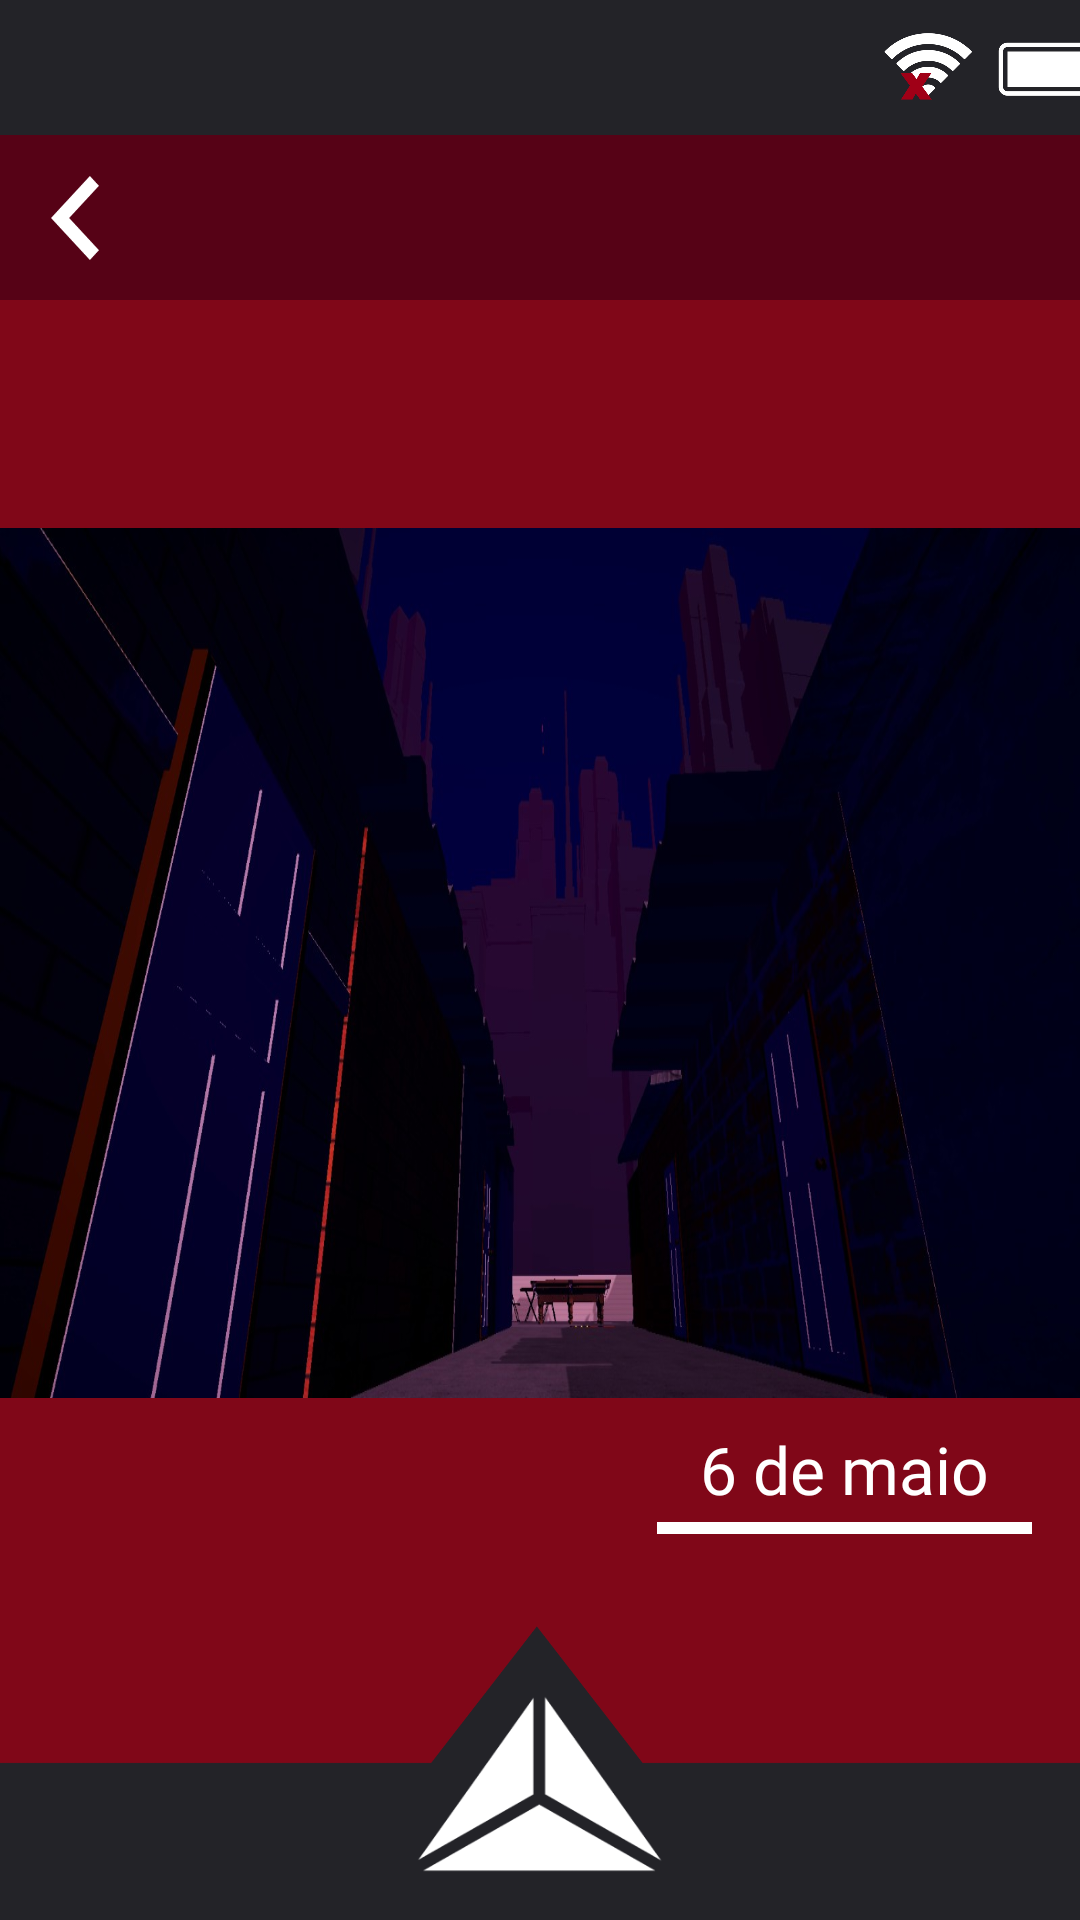

Here is an Android app screen rendered from its layout file. Give the layout XML and the strings, colors and styles it references.
<!-- AndroidManifest.xml: application theme Theme.Teste -->
<!-- res/layout/actgaleria1.xml -->
<?xml version="1.0" encoding="utf-8"?>
<androidx.constraintlayout.widget.ConstraintLayout xmlns:android="http://schemas.android.com/apk/res/android"
    xmlns:app="http://schemas.android.com/apk/res-auto"
    xmlns:tools="http://schemas.android.com/tools"
    android:layout_width="match_parent"
    android:layout_height="match_parent"
    android:background="@color/darkred1"
    tools:context=".Galeria1Act">

    <ImageView
        android:id="@+id/imageView98"
        android:layout_width="0dp"
        android:layout_height="55dp"
        android:background="@drawable/galeriaheader"
        app:layout_constraintEnd_toEndOf="parent"
        app:layout_constraintStart_toStartOf="parent"
        app:layout_constraintTop_toBottomOf="@+id/imageView39" />

    <TextView
        android:id="@+id/textView66"
        android:layout_width="wrap_content"
        android:layout_height="wrap_content"
        android:layout_marginTop="9dp"
        android:fontFamily="@font/libre_franklin_bold"
        android:gravity="end"
        android:text="@string/galeriadt1"
        android:textColor="@color/white"
        android:textSize="22sp"
        app:layout_constraintEnd_toEndOf="@+id/imageView100"
        app:layout_constraintStart_toStartOf="@+id/imageView100"
        app:layout_constraintTop_toBottomOf="@+id/imageView60" />

    <ImageView
        android:id="@+id/imageView100"
        android:layout_width="125dp"
        android:layout_height="4dp"
        android:layout_marginTop="3dp"
        android:layout_marginEnd="16dp"
        android:background="@drawable/barra"
        app:layout_constraintEnd_toEndOf="parent"
        app:layout_constraintTop_toBottomOf="@+id/textView66" />

    <ImageView
        android:id="@+id/imageView40"
        android:layout_width="412dp"
        android:layout_height="98dp"
        android:layout_alignParentLeft="true"
        android:layout_alignParentTop="true"
        app:layout_constraintBottom_toBottomOf="parent"
        app:layout_constraintEnd_toEndOf="parent"
        app:layout_constraintHorizontal_bias="0.526"
        app:layout_constraintStart_toStartOf="parent"
        app:layout_constraintTop_toTopOf="@+id/imageView39"
        app:layout_constraintVertical_bias="1.0"
        app:srcCompat="@drawable/barrainferior"
        tools:ignore="MissingConstraints" />

    <ImageView
        android:id="@+id/imageView39"
        android:layout_width="415dp"
        android:layout_height="45dp"
        app:layout_constraintBottom_toBottomOf="parent"
        app:layout_constraintEnd_toEndOf="parent"
        app:layout_constraintHorizontal_bias="0.629"
        app:layout_constraintStart_toStartOf="parent"
        app:layout_constraintTop_toTopOf="parent"
        app:layout_constraintVertical_bias="0.0"
        app:srcCompat="@drawable/barrasuperior" />

    <ImageButton
        android:id="@+id/btnmenugf1"
        android:layout_width="84dp"
        android:layout_height="60dp"
        android:layout_alignParentLeft="true"
        android:layout_alignParentTop="true"
        android:layout_marginBottom="2dp"
        android:background="@drawable/btnmenu"
        app:layout_constraintBottom_toBottomOf="parent"
        app:layout_constraintEnd_toEndOf="parent"
        app:layout_constraintStart_toStartOf="parent"
        app:layout_constraintTop_toTopOf="parent"
        app:layout_constraintVertical_bias="0.977" />

    <ImageView
        android:id="@+id/imageView60"
        android:layout_width="wrap_content"
        android:layout_height="290dp"
        android:background="@drawable/imggame8"
        app:layout_constraintBottom_toTopOf="@+id/imageView40"
        app:layout_constraintEnd_toEndOf="parent"
        app:layout_constraintHorizontal_bias="1.0"
        app:layout_constraintStart_toStartOf="parent"
        app:layout_constraintTop_toBottomOf="@+id/imageView98" />

    <ImageButton
        android:id="@+id/btnvoltarglr1"
        android:layout_width="16dp"
        android:layout_height="28dp"
        android:layout_alignParentLeft="true"
        android:layout_alignParentTop="true"
        android:layout_marginStart="17dp"
        android:background="@drawable/btnvoltaremail"
        app:layout_constraintBottom_toBottomOf="@+id/imageView98"
        app:layout_constraintEnd_toEndOf="parent"
        app:layout_constraintHorizontal_bias="0.0"
        app:layout_constraintStart_toStartOf="parent"
        app:layout_constraintTop_toTopOf="@+id/imageView98" />
</androidx.constraintlayout.widget.ConstraintLayout>
<!-- resources referenced by this layout -->
<resources>
  <color name="darkred1">#800718</color>
  <color name="white">#FFFFFFFF</color>
  <!-- drawable barra (drawable) -->
  <?xml version="1.0" encoding="utf-8"?>
  <selector xmlns:android="http://schemas.android.com/apk/res/android">
      <item>
          <shape android:shape="rectangle">
              <solid android:color="#fff"/>
              <padding android:bottom="8dp" android:left="8dp" android:right="8dp" android:top="8dp"/>
          </shape>
      </item>
  </selector>
  <!-- drawable barrainferior: png bitmap (drawable, 10241 bytes) -->
  <!-- drawable barrasuperior: png bitmap (drawable, 33485 bytes) -->
  <!-- drawable btnmenu: png bitmap (drawable, 6755 bytes) -->
  <!-- drawable btnvoltaremail: png bitmap (drawable, 919 bytes) -->
  <!-- drawable galeriaheader (drawable) -->
  <?xml version="1.0" encoding="utf-8"?>
  <selector xmlns:android="http://schemas.android.com/apk/res/android">
      <item>
          <shape android:shape="rectangle">
              <solid android:color="@color/darkred2"/>
              <padding android:bottom="8dp" android:left="8dp" android:right="8dp" android:top="8dp"/>
          </shape>
      </item>
  </selector>
  <!-- drawable imggame8: jpeg bitmap (drawable, 88100 bytes) -->
  <string name="galeriadt1">"6 de maio"</string>
  <style name="Theme.Teste" parent="Base.Theme.Teste" />
  <color name="darkred2">#560216</color>
  <style name="Base.Theme.Teste" parent="Theme.Material3.DayNight.NoActionBar">
      </style>
</resources>
